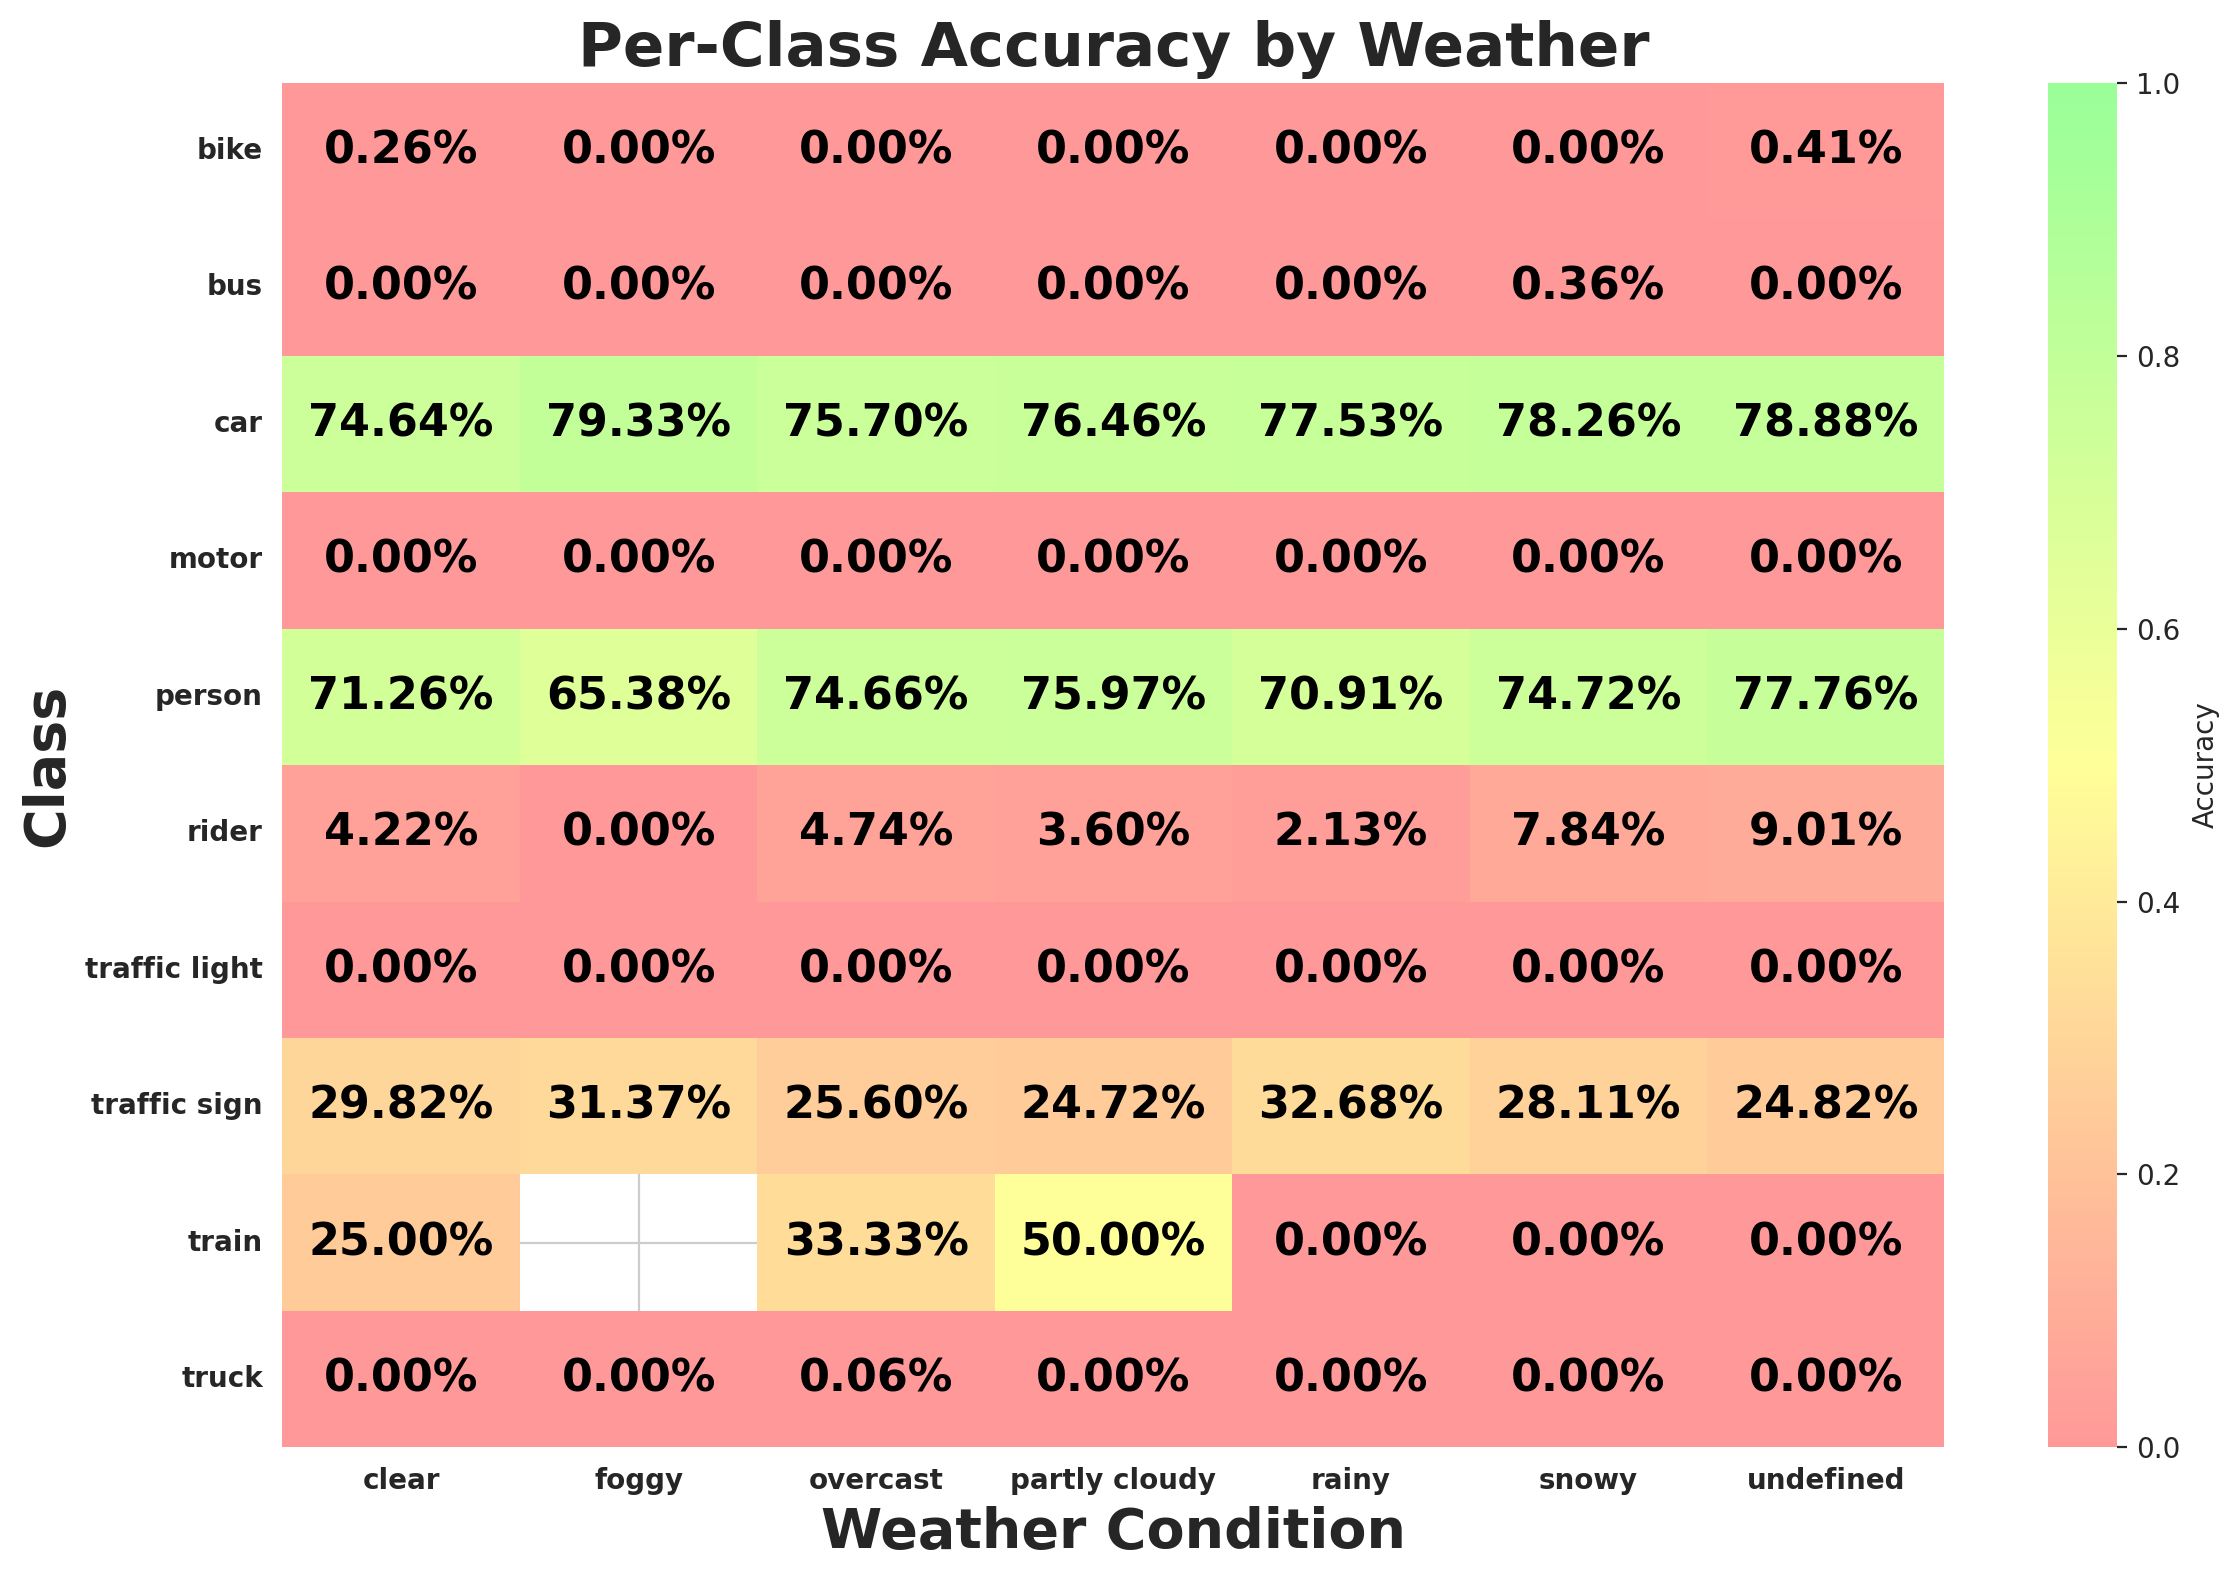

The file beside this chart, header and first rows:
weather, class_id, class_name, expected, matched, accuracy
clear, 9, traffic sign, 36254, 10811, 0.2982
clear, 2, car, 106935, 79814, 0.7464
clear, 0, person, 8808, 6277, 0.7126
clear, 3, truck, 3830, 0, 0.0
clear, 6, motor, 434, 0, 0.0
clear, 1, rider, 569, 24, 0.04218
clear, 8, traffic light, 28189, 0, 0.0
clear, 4, bus, 1343, 0, 0.0
clear, 7, bike, 774, 2, 0.002584
clear, 5, train, 12, 3, 0.25
rainy, 8, traffic light, 3904, 0, 0.0
rainy, 9, traffic sign, 4128, 1349, 0.3268
rainy, 2, car, 12277, 9518, 0.7753
rainy, 0, person, 1193, 846, 0.7091
rainy, 3, truck, 502, 0, 0.0
rainy, 7, bike, 70, 0, 0.0
rainy, 4, bus, 194, 0, 0.0
rainy, 6, motor, 30, 0, 0.0
rainy, 1, rider, 47, 1, 0.02128
rainy, 5, train, 3, 0, 0.0
snowy, 9, traffic sign, 5225, 1469, 0.2811
snowy, 2, car, 14704, 11507, 0.7826
snowy, 3, truck, 707, 0, 0.0
snowy, 4, bus, 277, 1, 0.00361
snowy, 8, traffic light, 4900, 0, 0.0
snowy, 0, person, 2195, 1640, 0.7472
snowy, 1, rider, 51, 4, 0.07843
snowy, 6, motor, 22, 0, 0.0
snowy, 7, bike, 156, 0, 0.0
snowy, 5, train, 1, 0, 0.0
partly cloudy, 8, traffic light, 3101, 0, 0.0
partly cloudy, 9, traffic sign, 5324, 1316, 0.2472
partly cloudy, 0, person, 1652, 1255, 0.7597
partly cloudy, 2, car, 16494, 12611, 0.7646
partly cloudy, 4, bus, 319, 0, 0.0
partly cloudy, 1, rider, 139, 5, 0.03597
partly cloudy, 7, bike, 183, 0, 0.0
partly cloudy, 3, truck, 833, 0, 0.0
partly cloudy, 6, motor, 65, 0, 0.0
partly cloudy, 5, train, 2, 1, 0.5
undefined, 9, traffic sign, 8103, 2011, 0.2482
undefined, 8, traffic light, 5923, 0, 0.0
undefined, 2, car, 23799, 18773, 0.7888
undefined, 0, person, 6574, 5112, 0.7776
undefined, 6, motor, 149, 0, 0.0
undefined, 1, rider, 233, 21, 0.09013
undefined, 4, bus, 515, 0, 0.0
undefined, 7, bike, 482, 2, 0.004149
undefined, 3, truck, 1214, 0, 0.0
undefined, 5, train, 1, 0, 0.0
overcast, 9, traffic sign, 9870, 2527, 0.256
overcast, 0, person, 4176, 3118, 0.7466
overcast, 2, car, 30641, 23195, 0.757
overcast, 3, truck, 1605, 1, 0.0006231
overcast, 4, bus, 566, 0, 0.0
overcast, 8, traffic light, 6752, 0, 0.0
overcast, 1, rider, 253, 12, 0.04743
overcast, 6, motor, 140, 0, 0.0
overcast, 7, bike, 332, 0, 0.0
overcast, 5, train, 9, 3, 0.3333
... 9 more rows
